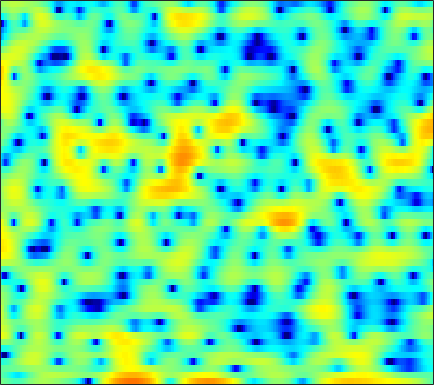

The data file committed next to this chart (first rows):
-0.40136, -0.62791, -0.99447, -1.406, -1.7114, -2.0844, -2.3563, -2.4477, -2.3979, -2.1202, -1.6894, -1.2984, -0.70289, -0.14561, 0.2352, 0.6905, 1.0742, 1.3024, 1.5041, 1.6228, 1.6441, 1.5929, 1.4608, 1.262
-1.501, -1.896, -2.539, -3.319, -3.973, -4.886, -5.718, -6.139, -6.25, -5.761, -4.818, -3.975, -2.841, -1.787, -1.076, -0.2513, 0.4424, 0.867, 1.341, 1.705, 1.976, 2.124, 2.257, 2.324
-1.426, -1.356, -1.267, -1.179, -1.101, -0.9796, -0.8264, -0.694, -0.4888, -0.2378, 0.03243, 0.2401, 0.5098, 0.7492, 0.9098, 1.068, 1.163, 1.185, 1.149, 1.036, 0.858, 0.6884, 0.4277, 0.1474
-3.957, -3.832, -3.441, -2.822, -2.24, -1.383, -0.5165, 0.1055, 0.8737, 1.554, 2.13, 2.49, 2.858, 3.106, 3.208, 3.218, 3.075, 2.858, 2.404, 1.74, 0.8222, -0.06184, -1.584, -3.622
-15.03, -20.81, -20.85, -12.77, -9.226, -5.99, -3.617, -2.236, -0.7505, 0.4196, 1.338, 1.892, 2.46, 2.858, 3.054, 3.176, 3.142, 3.019, 2.719, 2.268, 1.665, 1.118, 0.2847, -0.61
-4.514, -4.529, -4.381, -3.995, -3.57, -2.919, -2.211, -1.689, -1.003, -0.3668, 0.2073, 0.5978, 1.052, 1.429, 1.652, 1.857, 1.954, 1.954, 1.852, 1.647, 1.358, 1.102, 0.7215, 0.3479
0.9426, 0.8112, 0.5492, 0.1835, -0.1399, -0.633, -1.15, -1.5, -1.823, -1.84, -1.478, -0.9961, -0.2139, 0.5848, 1.114, 1.676, 2.034, 2.16, 2.135, 1.887, 1.412, 0.924, 0.1022, -0.8432
4.491, 4.141, 3.462, 2.498, 1.564, -0.1006, -2.445, -4.976, -10.49, -26.41, -11.68, -6.694, -2.881, -0.4855, 0.7702, 1.933, 2.634, 2.901, 2.934, 2.611, 1.916, 1.138, -0.3519, -2.493
3.519, 3.134, 2.514, 1.765, 1.142, 0.2438, -0.6618, -1.29, -1.918, -2.185, -2.013, -1.631, -0.9306, -0.1928, 0.3052, 0.8382, 1.178, 1.292, 1.249, 0.9985, 0.533, 0.0782, -0.6603, -1.476
2.944, 2.414, 1.66, 0.8968, 0.3655, -0.2239, -0.628, -0.7935, -0.8144, -0.6457, -0.3206, -0.01733, 0.4049, 0.8016, 1.052, 1.291, 1.394, 1.372, 1.194, 0.8548, 0.3585, -0.09353, -0.7811, -1.512
3.189, 2.161, 0.5404, -1.382, -2.937, -4.787, -5.453, -4.876, -3.315, -1.652, -0.2259, 0.6793, 1.652, 2.377, 2.777, 3.112, 3.225, 3.163, 2.88, 2.369, 1.584, 0.8101, -0.4904, -2.127
2.822, 1.695, -0.1727, -2.582, -4.793, -7.962, -9.109, -7.563, -4.733, -2.342, -0.5014, 0.5906, 1.74, 2.6, 3.079, 3.508, 3.699, 3.691, 3.453, 2.947, 2.156, 1.342, -0.07149, -1.925
1.778, 1.152, 0.2294, -0.7198, -1.38, -2.092, -2.483, -2.521, -2.286, -1.781, -1.1, -0.5293, 0.2412, 0.9788, 1.464, 1.992, 2.35, 2.489, 2.498, 2.288, 1.873, 1.434, 0.6815, -0.2126
1.189, 0.7328, 0.02115, -0.7799, -1.427, -2.325, -3.22, -3.854, -4.471, -4.631, -4.151, -3.41, -2.146, -0.8346, 0.06266, 1.084, 1.865, 2.279, 2.626, 2.731, 2.621, 2.403, 1.966, 1.387
0.3185, -0.177, -0.9094, -1.732, -2.458, -3.7, -5.493, -7.434, -11.73, -22.97, -16.37, -9.835, -5.049, -2.001, -0.3431, 1.318, 2.494, 3.119, 3.653, 3.885, 3.824, 3.61, 3.104, 2.364
-3.744, -4.639, -5.215, -5.07, -4.755, -4.405, -4.301, -4.388, -4.556, -4.423, -3.671, -2.712, -1.178, 0.3244, 1.324, 2.437, 3.282, 3.739, 4.119, 4.242, 4.104, 3.82, 3.186, 2.214
-10.47, -16.4, -17.79, -10.4, -7.385, -4.856, -3.25, -2.397, -1.547, -0.858, -0.2311, 0.2309, 0.8345, 1.411, 1.82, 2.292, 2.669, 2.879, 3.041, 3.064, 2.942, 2.742, 2.309, 1.677
-2.032, -2.454, -2.607, -2.299, -1.871, -1.244, -0.6774, -0.3299, 0.0113, 0.2316, 0.3618, 0.4145, 0.4562, 0.4807, 0.5007, 0.5324, 0.5868, 0.628, 0.6994, 0.7578, 0.7931, 0.8081, 0.7802, 0.706
2.619, 2.523, 2.392, 2.258, 2.144, 1.958, 1.704, 1.439, 0.9952, 0.4292, -0.2478, -0.8076, -1.573, -2.289, -2.752, -3.201, -3.446, -3.497, -3.409, -3.172, -2.813, -2.492, -1.97, -1.417
5.152, 5.083, 4.876, 4.539, 4.195, 3.605, 2.837, 2.129, 0.972, -0.4673, -2.232, -3.793, -6.196, -8.781, -10.46, -11.58, -11.48, -11.11, -10.73, -10.37, -9.727, -8.879, -7.359, -5.657
6.115, 5.987, 5.68, 5.216, 4.759, 3.988, 3.007, 2.115, 0.666, -1.149, -3.453, -5.616, -9.325, -14.48, -19.43, -20.85, -17.66, -16.67, -17.23, -20.73, -34.6, -24.57, -15.27, -10.53
6.017, 5.817, 5.434, 4.921, 4.454, 3.72, 2.853, 2.103, 0.9602, -0.3624, -1.879, -3.13, -4.899, -6.643, -7.822, -9.081, -10.04, -10.69, -11.43, -12.07, -12.2, -11.71, -10.42, -8.743
5.458, 5.163, 4.665, 4.071, 3.595, 2.947, 2.309, 1.854, 1.258, 0.6379, -0.03361, -0.5754, -1.358, -2.187, -2.817, -3.679, -4.523, -5.147, -5.928, -6.606, -7.111, -7.335, -7.346, -7.048
5.062, 4.562, 3.658, 2.542, 1.659, 0.6607, 0.167, 0.1974, 0.5863, 1.079, 1.452, 1.591, 1.576, 1.338, 1.012, 0.4106, -0.3853, -1.11, -2.295, -3.699, -5.372, -6.774, -8.598, -9.617
4.386, 3.722, 2.223, -0.2286, -3.102, -10.02, -15.23, -7.401, -2.262, 0.5438, 2.214, 2.991, 3.571, 3.729, 3.616, 3.197, 2.466, 1.726, 0.4011, -1.358, -3.743, -6.112, -10.57, -15.65
2.107, 1.88, 1.219, 0.1958, -0.7092, -1.727, -1.924, -1.407, -0.2315, 0.9711, 1.917, 2.412, 2.795, 2.887, 2.788, 2.43, 1.859, 1.298, 0.4023, -0.6785, -1.845, -2.738, -3.785, -4.453
0.6042, 0.9198, 1.178, 1.282, 1.305, 1.332, 1.418, 1.52, 1.7, 1.865, 1.963, 1.961, 1.836, 1.578, 1.298, 0.8385, 0.3064, -0.1387, -0.7369, -1.333, -1.917, -2.333, -2.83, -3.226
0.1767, 0.9168, 1.695, 2.267, 2.579, 2.853, 2.98, 3, 2.912, 2.684, 2.303, 1.916, 1.267, 0.4861, -0.1545, -0.9943, -1.751, -2.203, -2.652, -2.916, -3.115, -3.251, -3.473, -3.78
0.5455, 1.543, 2.588, 3.356, 3.773, 4.118, 4.251, 4.205, 3.945, 3.445, 2.68, 1.911, 0.6011, -1.083, -2.596, -4.868, -6.99, -7.78, -7.422, -6.297, -5.255, -4.744, -4.492, -4.739
0.9608, 1.877, 2.866, 3.601, 4, 4.344, 4.465, 4.397, 4.093, 3.518, 2.642, 1.751, 0.1812, -1.939, -4.046, -7.935, -13.67, -16.67, -12.22, -8.359, -6.111, -5.112, -4.449, -4.43
0.3542, 1.013, 1.758, 2.356, 2.7, 3.025, 3.171, 3.17, 2.996, 2.612, 1.999, 1.384, 0.3546, -0.8842, -1.908, -3.259, -4.364, -4.832, -4.941, -4.611, -4.082, -3.677, -3.214, -2.895
-0.8855, -0.5442, -0.1001, 0.3506, 0.6853, 1.084, 1.411, 1.584, 1.68, 1.606, 1.347, 1.036, 0.4755, -0.2237, -0.801, -1.608, -2.365, -2.861, -3.317, -3.506, -3.389, -3.114, -2.551, -1.867
-2.931, -3.171, -3.204, -2.791, -2.228, -1.324, -0.4355, 0.1183, 0.6744, 0.9979, 1.093, 1.015, 0.7145, 0.1855, -0.3568, -1.298, -2.46, -3.492, -4.936, -6.107, -6.32, -5.597, -3.91, -2.042
-7.485, -10.52, -14.19, -11.2, -8.034, -4.946, -2.885, -1.752, -0.6602, 0.07022, 0.4971, 0.6296, 0.5718, 0.2215, -0.2604, -1.226, -2.698, -4.317, -7.534, -13.56, -20.91, -12.02, -5.836, -2.116
-6.414, -8.184, -9.752, -9.227, -7.94, -6.268, -4.928, -4.145, -3.281, -2.554, -1.957, -1.603, -1.297, -1.204, -1.294, -1.634, -2.194, -2.709, -3.446, -3.909, -3.723, -2.999, -1.523, 0.1457
-2.668, -3.401, -4.317, -5.131, -5.724, -6.501, -7.243, -7.702, -7.79, -7.11, -5.949, -5.04, -4.013, -3.283, -2.921, -2.679, -2.593, -2.536, -2.421, -2.132, -1.571, -0.9509, 0.07824, 1.248
-0.3623, -1.008, -2.05, -3.392, -4.724, -7.122, -10.9, -15.78, -31.55, -15.34, -9.947, -7.666, -5.755, -4.67, -4.249, -4.067, -4.226, -4.49, -4.726, -4.547, -3.664, -2.64, -0.9815, 0.7116
0.6233, 0.2665, -0.3945, -1.319, -2.191, -3.647, -5.324, -6.46, -7.308, -7.133, -6.322, -5.662, -5.027, -4.774, -4.883, -5.452, -6.689, -8.308, -11.98, -18.16, -13.64, -8.553, -3.972, -0.8249
-0.3723, 0.00843, 0.2411, 0.1574, -0.08543, -0.6219, -1.31, -1.85, -2.563, -3.185, -3.715, -4.077, -4.504, -4.901, -5.198, -5.716, -6.377, -7.007, -7.946, -8.287, -7.002, -5.275, -2.776, -0.5254
-1.278, 0.03856, 1.089, 1.546, 1.575, 1.318, 0.7207, 0.07767, -1.017, -2.349, -3.902, -5.143, -6.623, -7.426, -7.385, -6.764, -5.944, -5.268, -4.411, -3.527, -2.486, -1.625, -0.4354, 0.6879
1.859, 2.529, 3.134, 3.369, 3.311, 2.919, 2.168, 1.348, -0.1232, -2.159, -4.999, -8.009, -14.66, -32.52, -16.3, -10.08, -6.904, -5.354, -3.833, -2.638, -1.682, -1.03, -0.2407, 0.4449
4.24, 4.383, 4.451, 4.346, 4.133, 3.621, 2.858, 2.108, 0.8442, -0.7249, -2.568, -4.06, -5.889, -6.96, -7.027, -6.431, -5.626, -5.082, -4.489, -4.027, -3.632, -3.33, -2.884, -2.373
4.849, 4.875, 4.791, 4.565, 4.294, 3.804, 3.16, 2.583, 1.7, 0.7077, -0.3453, -1.134, -2.13, -3.024, -3.612, -4.29, -5.007, -5.562, -6.439, -7.456, -8.327, -8.674, -8.412, -7.46
4.957, 4.942, 4.786, 4.485, 4.18, 3.703, 3.147, 2.689, 2.035, 1.336, 0.5901, 0.002053, -0.8296, -1.72, -2.451, -3.57, -4.914, -6.156, -8.321, -11.46, -16.82, -25.14, -21.11, -13.62
5.195, 5.002, 4.581, 4.024, 3.561, 2.926, 2.341, 1.954, 1.498, 1.089, 0.6633, 0.2998, -0.272, -0.9678, -1.59, -2.577, -3.735, -4.759, -6.315, -8.038, -9.697, -10.47, -10.33, -9.135
5.91, 5.325, 4.278, 2.985, 1.918, 0.5551, -0.3716, -0.6205, -0.4683, -0.1091, 0.1719, 0.2417, 0.1165, -0.2618, -0.6807, -1.375, -2.166, -2.803, -3.61, -4.295, -4.761, -4.934, -4.895, -4.603
7.083, 6.144, 4.418, 1.927, -0.7011, -6.087, -14.01, -9.925, -4.335, -1.51, -0.06087, 0.459, 0.6014, 0.2681, -0.2114, -1.056, -2.007, -2.649, -3.3, -3.646, -3.713, -3.628, -3.401, -3.052
7.193, 6.459, 5.168, 3.458, 1.926, -0.1899, -1.572, -1.579, -0.6527, 0.3231, 0.8589, 0.8971, 0.4478, -0.5708, -1.734, -3.796, -6.389, -8.238, -9.523, -8.926, -7.712, -6.923, -6.168, -5.668
5.493, 5.289, 4.883, 4.359, 3.921, 3.369, 2.923, 2.68, 2.438, 2.177, 1.756, 1.247, 0.2198, -1.342, -2.978, -5.936, -10.3, -14.85, -18.54, -14.4, -11.82, -11, -10.83, -11.41
2.866, 3.183, 3.497, 3.709, 3.799, 3.842, 3.798, 3.711, 3.506, 3.179, 2.685, 2.174, 1.27, 0.08009, -0.995, -2.664, -4.447, -5.71, -7.107, -8.181, -9.222, -10.29, -12.51, -16.31
-0.7535, 0.109, 1.121, 1.947, 2.455, 2.972, 3.329, 3.495, 3.583, 3.514, 3.282, 3.004, 2.491, 1.83, 1.241, 0.3379, -0.6407, -1.431, -2.529, -3.707, -5.022, -6.161, -7.928, -9.908
-5.5, -3.908, -2.136, -0.7239, 0.1427, 1.076, 1.784, 2.177, 2.546, 2.752, 2.819, 2.791, 2.663, 2.431, 2.196, 1.808, 1.327, 0.9021, 0.2633, -0.4657, -1.285, -1.937, -2.84, -3.727
-9.039, -7.218, -5.196, -3.489, -2.422, -1.258, -0.3831, 0.1077, 0.5791, 0.9051, 1.149, 1.302, 1.496, 1.669, 1.781, 1.883, 1.889, 1.837, 1.667, 1.388, 1.013, 0.6878, 0.2165, -0.2548
-10.73, -9.521, -7.524, -5.569, -4.314, -3.037, -2.203, -1.848, -1.681, -1.709, -1.712, -1.549, -1.022, -0.2158, 0.4458, 1.248, 1.887, 2.229, 2.494, 2.565, 2.469, 2.301, 1.994, 1.631
-24.84, -15.45, -9.265, -5.807, -4.144, -2.779, -2.259, -2.401, -3.348, -5.324, -8.248, -9.531, -6.977, -3.323, -1.199, 0.8616, 2.251, 2.939, 3.496, 3.709, 3.639, 3.432, 2.993, 2.421
-5.632, -4.966, -3.402, -1.854, -0.9501, -0.2123, -0.08046, -0.414, -1.497, -3.38, -5.774, -6.675, -4.863, -1.899, -0.06584, 1.773, 2.985, 3.565, 3.953, 3.948, 3.582, 3.09, 2.137, 0.8743
-0.2435, 0.002733, 0.4628, 0.94, 1.252, 1.517, 1.576, 1.471, 1.163, 0.7655, 0.4574, 0.391, 0.5946, 1.047, 1.449, 1.919, 2.235, 2.329, 2.227, 1.839, 1.125, 0.3328, -1.138, -3.249
0.8509, 1.196, 1.6, 1.941, 2.134, 2.302, 2.361, 2.335, 2.219, 2.029, 1.807, 1.638, 1.424, 1.211, 1.054, 0.8082, 0.5077, 0.2275, -0.2222, -0.7821, -1.495, -2.17, -3.284, -4.711
